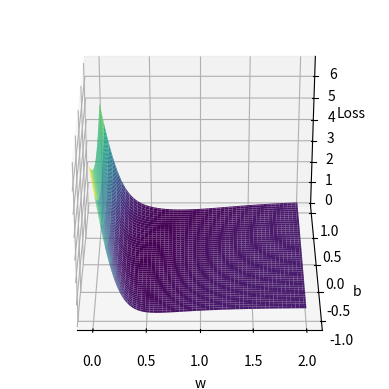

Reproduce this figure in Python.
"""
Implementation  of Error Space of the Sigmoid Neuron
"""

import numpy as np
import matplotlib.pyplot as plt

def sigmoid(x, w, b):
    return 1 / (1 + np.exp(-(w * x + b)))

def calc_loss(X, Y, w_est, b_est):
    loss = 0
    for x, y in zip(X, Y):
        loss += (y - sigmoid(x, w_est, b_est))**2
    return loss

w_unknown = 0.5
b_unknown = 0.25

X = np.random.random(25) * 20 - 10
Y = sigmoid(X, w_unknown, b_unknown)

W = np.linspace(0, 2, 100)
B = np.linspace(-1, 1, 100)

WW, BB = np.meshgrid(W, B)

Loss = np.zeros(WW.shape)

for i in range(WW.shape[0]):
    for j in range(WW.shape[1]):
        Loss[i, j] = calc_loss(X, Y, WW[i, j], BB[i, j])


fig = plt.figure()
ax = plt.axes(projection='3d')
ax.plot_surface(WW, BB, Loss, cmap='viridis')
ax.set_xlabel('w')
ax.set_ylabel('b')
ax.set_zlabel('Loss')
ax.view_init(30, 270)
plt.show()

print(np.argmin(Loss))

ij = np.argmin(Loss)
i = int(np.floor(ij / Loss.shape[1]))
j = int(ij - i * Loss.shape[1])
print(i, j)
print(WW[i, j], BB[i, j])
